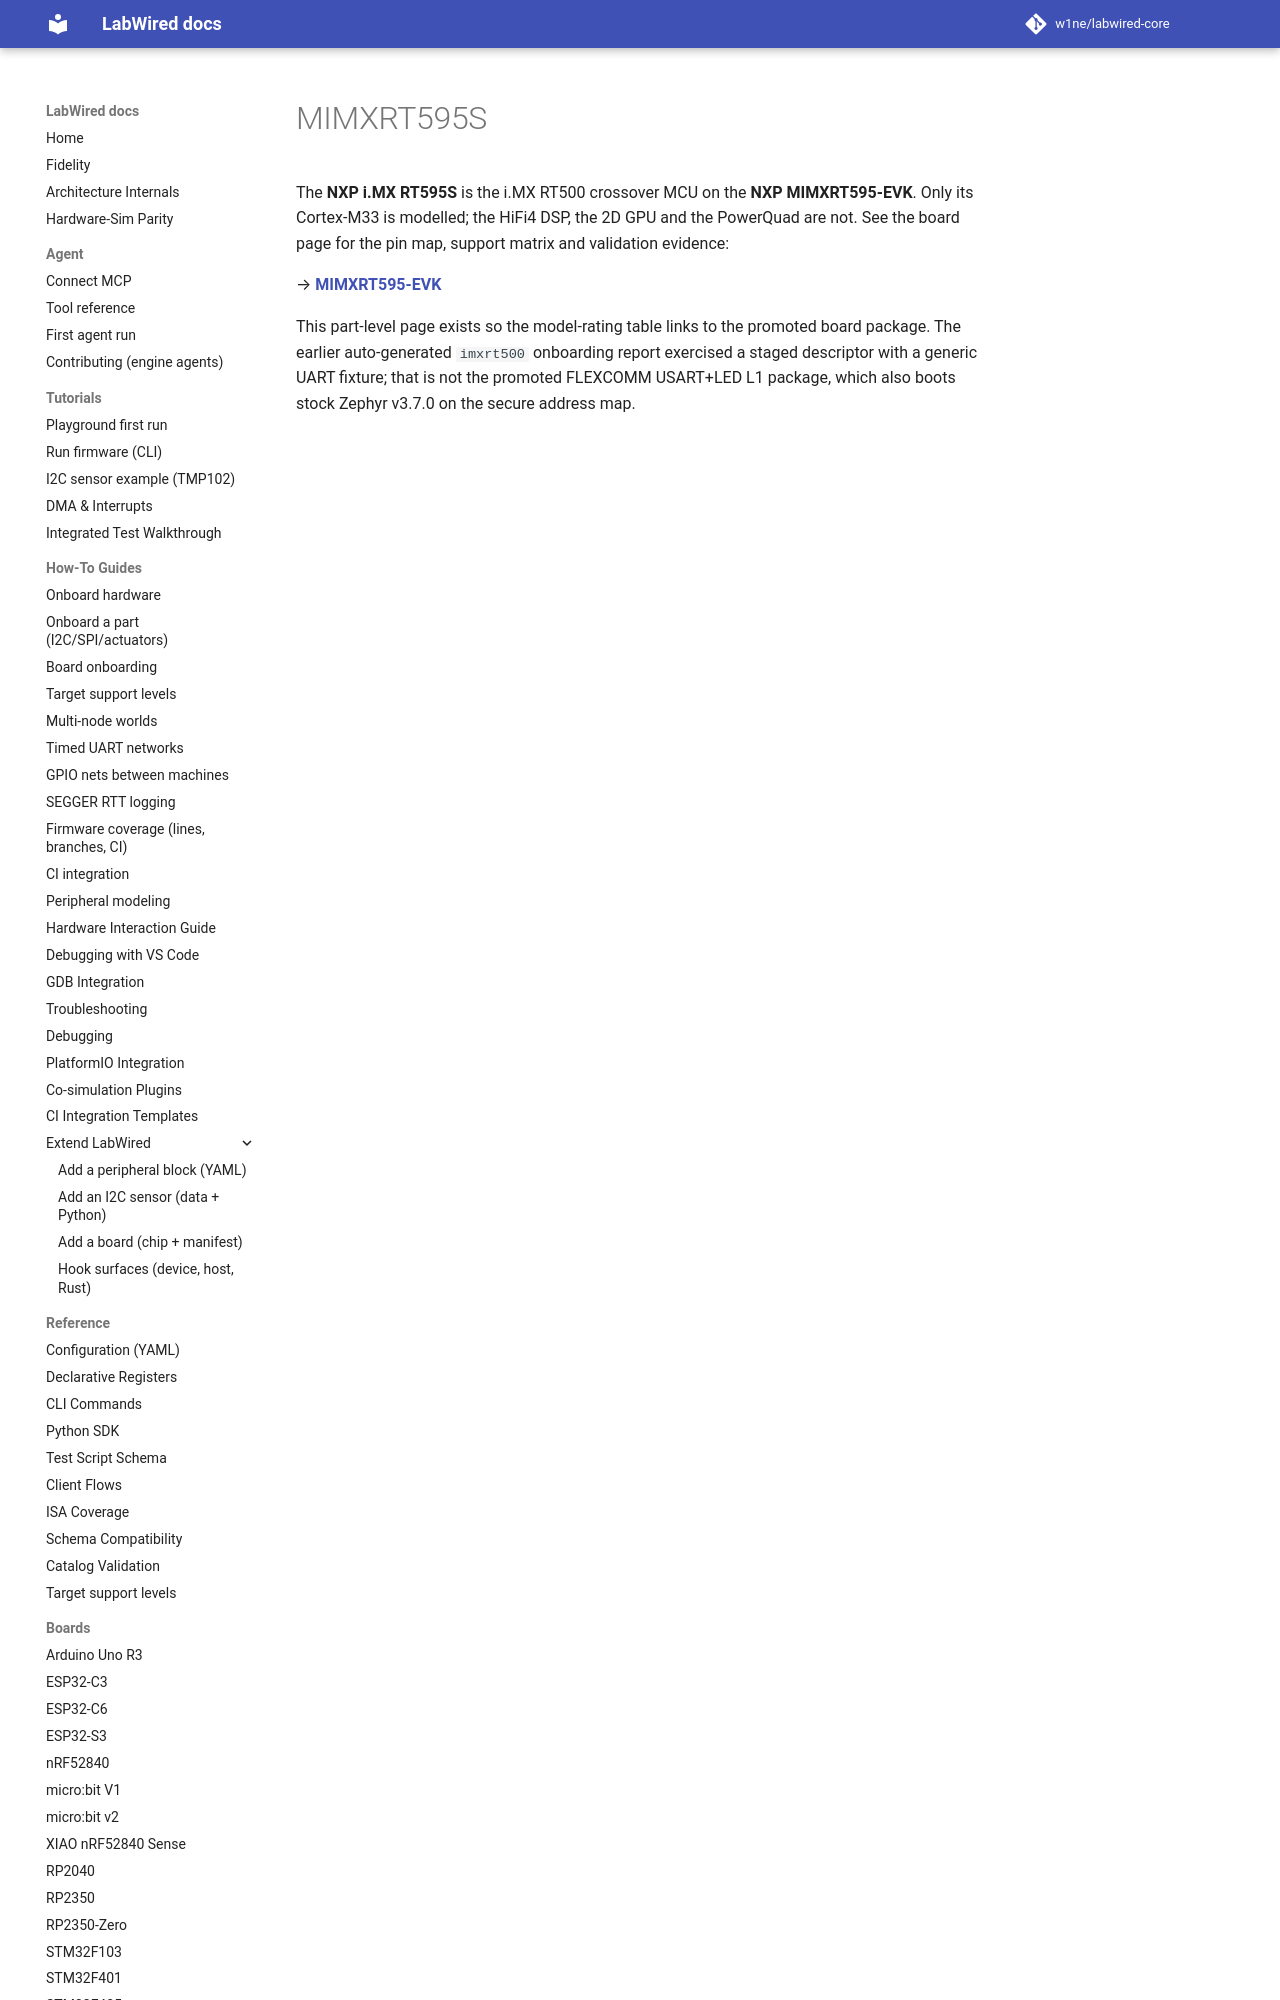

repository: w1ne/labwired-core · page: boards/mimxrt595s/index.html · generator: mkdocs

# MIMXRT595S

The **NXP i.MX RT595S** is the i.MX RT500 crossover MCU on the **NXP
MIMXRT595-EVK**. Only its Cortex-M33 is modelled; the HiFi4 DSP, the 2D GPU
and the PowerQuad are not. See the board page for the pin map, support matrix
and validation evidence:
